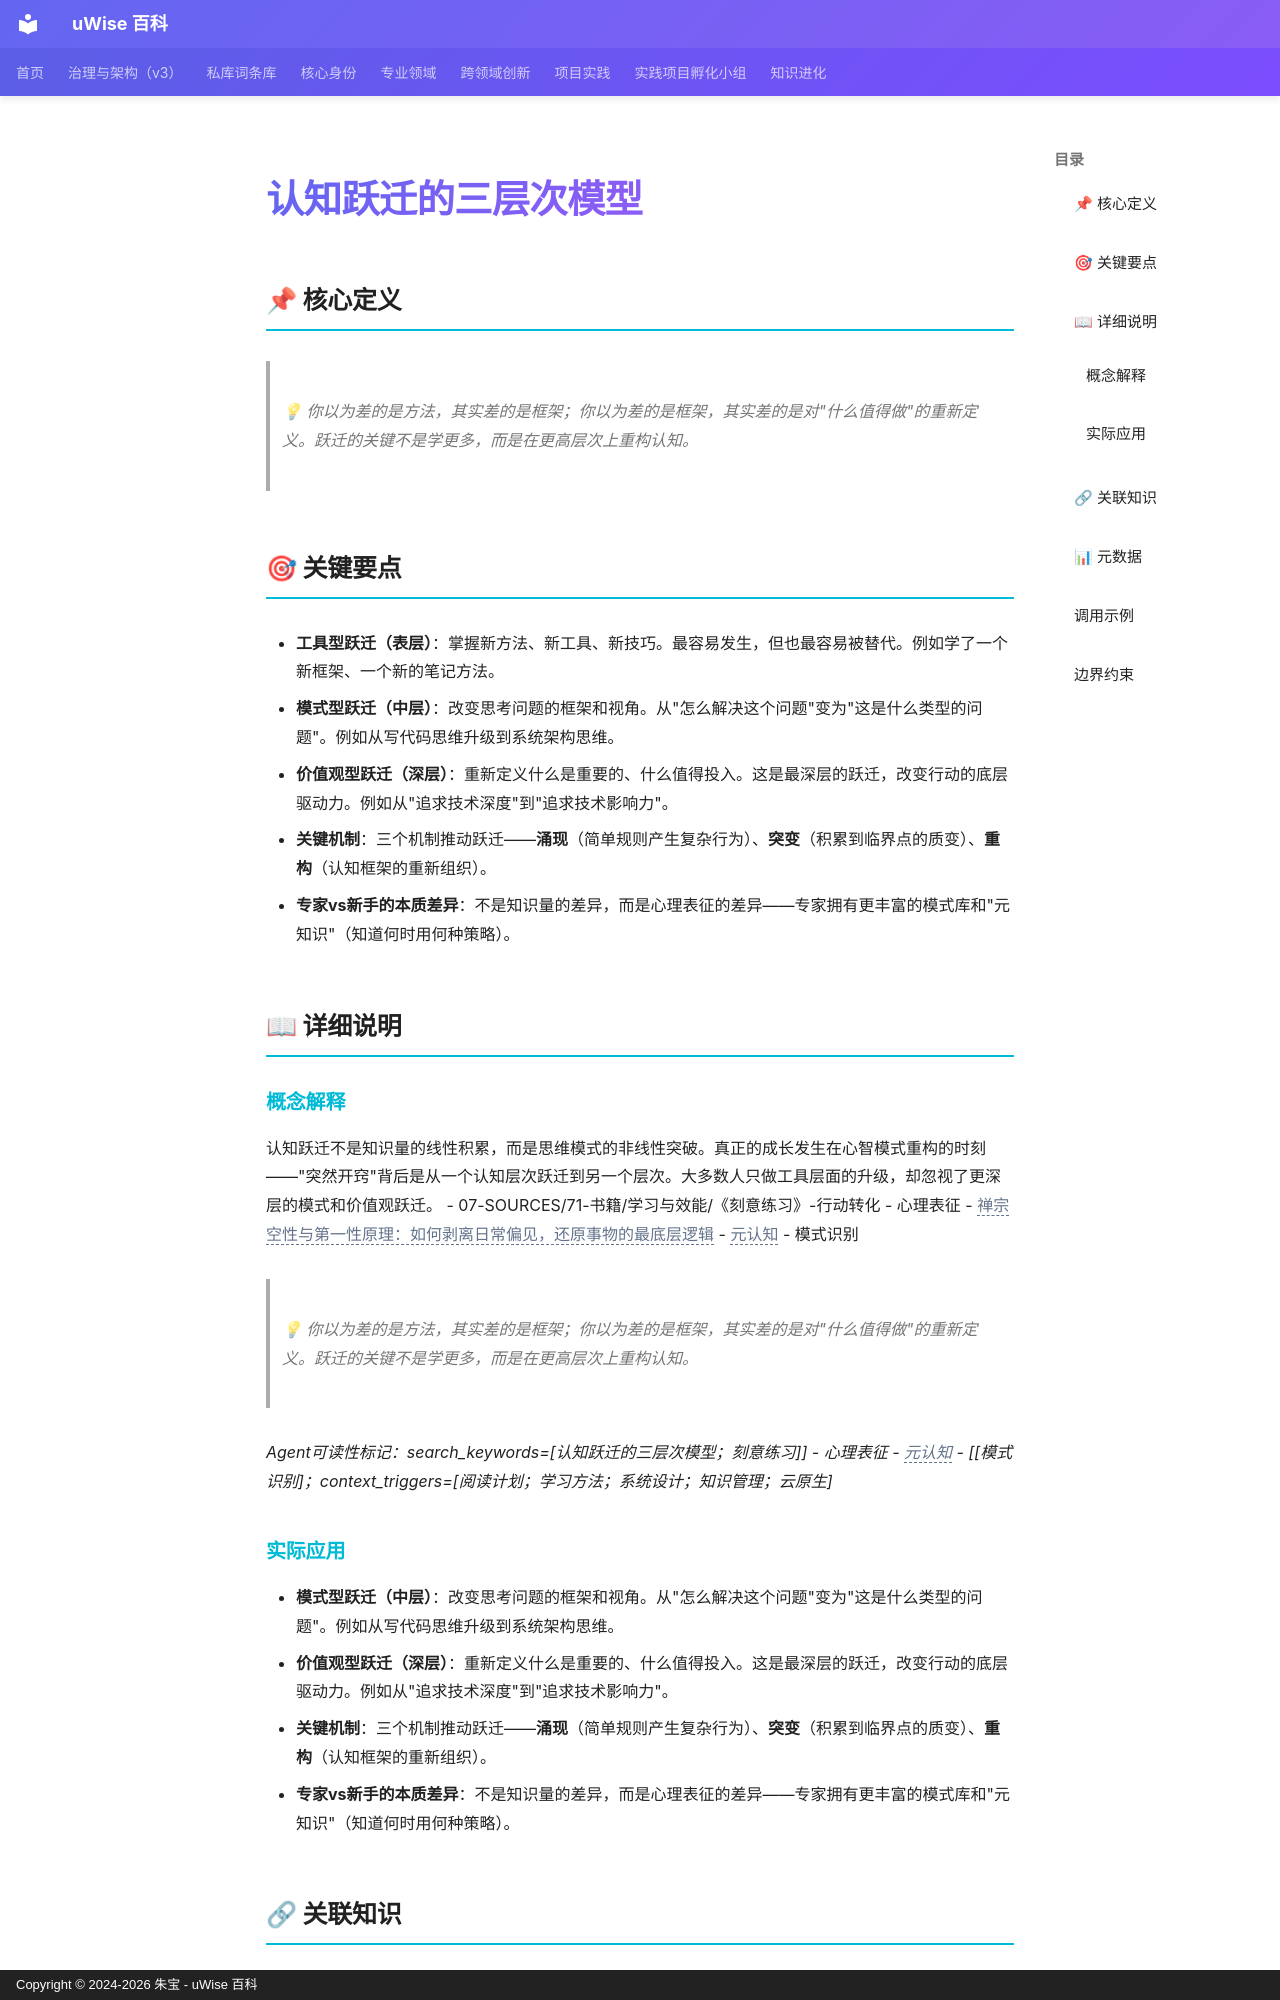

repository: zhubao315/uWise · page: vault-encyclopedia/entry-b36bed0e/index.html · generator: mkdocs · copyright: Copyright © 2024-2026 朱宝 - uWise 百科

---
title: "认知跃迁的三层次模型"
description: "💡 你以为差的是方法，其实差的是框架；你以为差的是框架，其实差的是对\"什么值得做\"的重新定义。跃迁的关键不是学更多，而是在更高层次上重构认知。"
---

# 认知跃迁的三层次模型

## 📌 核心定义

> 💡 你以为差的是方法，其实差的是框架；你以为差的是框架，其实差的是对"什么值得做"的重新定义。跃迁的关键不是学更多，而是在更高层次上重构认知。

## 🎯 关键要点

- **工具型跃迁（表层）**：掌握新方法、新工具、新技巧。最容易发生，但也最容易被替代。例如学了一个新框架、一个新的笔记方法。
- **模式型跃迁（中层）**：改变思考问题的框架和视角。从"怎么解决这个问题"变为"这是什么类型的问题"。例如从写代码思维升级到系统架构思维。
- **价值观型跃迁（深层）**：重新定义什么是重要的、什么值得投入。这是最深层的跃迁，改变行动的底层驱动力。例如从"追求技术深度"到"追求技术影响力"。
- **关键机制**：三个机制推动跃迁——**涌现**（简单规则产生复杂行为）、**突变**（积累到临界点的质变）、**重构**（认知框架的重新组织）。
- **专家vs新手的本质差异**：不是知识量的差异，而是心理表征的差异——专家拥有更丰富的模式库和"元知识"（知道何时用何种策略）。

## 📖 详细说明

### 概念解释
认知跃迁不是知识量的线性积累，而是思维模式的非线性突破。真正的成长发生在心智模式重构的时刻——"突然开窍"背后是从一个认知层次跃迁到另一个层次。大多数人只做工具层面的升级，却忽视了更深层的模式和价值观跃迁。
- 07-SOURCES/71-书籍/学习与效能/《刻意练习》-行动转化
- 心理表征
- <span class="uw-unresolved" data-target="禅宗空性与第一性原理：如何剥离日常偏见，还原事物的最底层逻辑" title="未解析的双链目标：禅宗空性与第一性原理：如何剥离日常偏见，还原事物的最底层逻辑">禅宗空性与第一性原理：如何剥离日常偏见，还原事物的最底层逻辑</span>
- <span class="uw-unresolved" data-target="元认知" title="未解析的双链目标：元认知">元认知</span>
- 模式识别

> 💡 你以为差的是方法，其实差的是框架；你以为差的是框架，其实差的是对"什么值得做"的重新定义。跃迁的关键不是学更多，而是在更高层次上重构认知。

*Agent可读性标记：search_keywords=[认知跃迁的三层次模型；刻意练习]]
- 心理表征
- <span class="uw-unresolved" data-target="元认知" title="未解析的双链目标：元认知">元认知</span>
- [[模式识别]；context_triggers=[阅读计划；学习方法；系统设计；知识管理；云原生]*


### 实际应用

- **模式型跃迁（中层）**：改变思考问题的框架和视角。从"怎么解决这个问题"变为"这是什么类型的问题"。例如从写代码思维升级到系统架构思维。
- **价值观型跃迁（深层）**：重新定义什么是重要的、什么值得投入。这是最深层的跃迁，改变行动的底层驱动力。例如从"追求技术深度"到"追求技术影响力"。
- **关键机制**：三个机制推动跃迁——**涌现**（简单规则产生复杂行为）、**突变**（积累到临界点的质变）、**重构**（认知框架的重新组织）。
- **专家vs新手的本质差异**：不是知识量的差异，而是心理表征的差异——专家拥有更丰富的模式库和"元知识"（知道何时用何种策略）。
